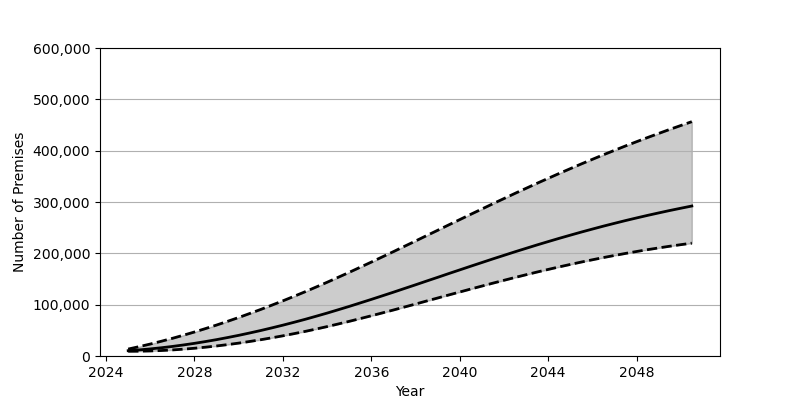

Values plotted in this chart, from the file beside it:
Date, Low, Base, High
2025-01-01, 9193, 10362, 13517
2025-07-01, 9328, 11914, 18236
2026-01-01, 9831, 13810, 23295
2026-07-01, 10675, 16044, 28689
2027-01-01, 11828, 18602, 34410
2027-07-01, 13311, 21471, 40440
2028-01-01, 15099, 24651, 46773
2028-07-01, 17171, 28133, 53416
2029-01-01, 19544, 31891, 60336
2029-07-01, 22185, 35939, 67539
2030-01-01, 25105, 40247, 75014
2030-07-01, 28280, 44830, 82750
2031-01-01, 31724, 49661, 90747
2031-07-01, 35411, 54741, 98984
2032-01-01, 39327, 60059, 107462
2032-07-01, 43498, 65608, 116172
2033-01-01, 47871, 71390, 125118
2033-07-01, 52474, 77395, 134273
2034-01-01, 57296, 83601, 143651
2034-07-01, 62318, 90024, 153229
2035-01-01, 67520, 96621, 162981
2035-07-01, 72866, 103366, 172890
2036-01-01, 78349, 110241, 182936
2036-07-01, 83951, 117236, 193086
2037-01-01, 89644, 124326, 203331
2037-07-01, 95409, 131487, 213658
2038-01-01, 101230, 138708, 224039
2038-07-01, 107093, 145957, 234446
2039-01-01, 112966, 153225, 244877
2039-07-01, 118833, 160491, 255300
2040-01-01, 124670, 167735, 265702
2040-07-01, 130475, 174928, 276061
2041-01-01, 136222, 182071, 286358
2041-07-01, 141895, 189137, 296587
2042-01-01, 147470, 196108, 306732
2042-07-01, 152952, 202991, 316762
2043-01-01, 158313, 209741, 326675
2043-07-01, 163548, 216373, 336461
2044-01-01, 168642, 222864, 346113
2044-07-01, 173588, 229209, 355620
2045-01-01, 178379, 235398, 364967
2045-07-01, 183006, 241412, 374155
2046-01-01, 187464, 247277, 383169
2046-07-01, 191752, 252965, 392018
2047-01-01, 195882, 258472, 400683
2047-07-01, 199815, 263806, 409184
2048-01-01, 203581, 268971, 417509
2048-07-01, 207172, 273953, 425655
2049-01-01, 210587, 278766, 433617
2049-07-01, 213824, 283403, 441416
2050-01-01, 216902, 287871, 449046
2050-07-01, 219804, 292170, 456509
